Run: headless pygame with SDL's dummy video driver; simulated clock (each Clock.tick advances the game by its frame time, no real sleeping); random seed 0; keys injected as events and as key.get_pressed() state; mouse plan: one left click at the window centre at the start of phase 2, then a move to the lower-right quarter at the start of phase 3.
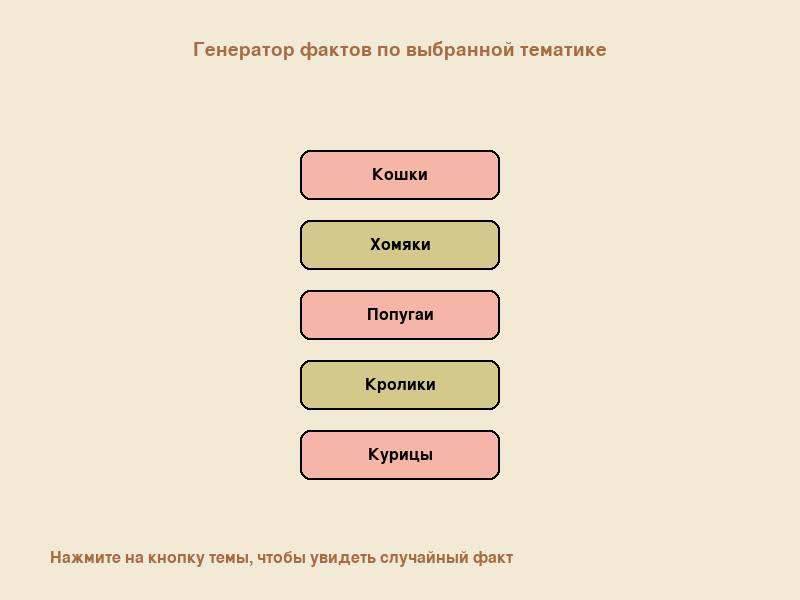
Frame 1 of 4 · flips 1–60 · no input
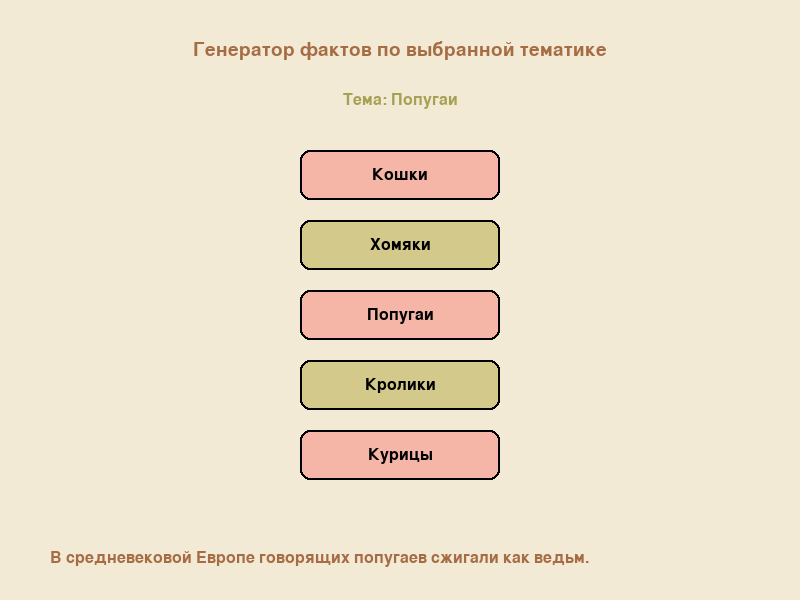
Frame 2 of 4 · flips 61–180 · clicked the window centre · tapped SPACE, RETURN · held RIGHT (→), D
Frame 3 of 4 · flips 181–300 · moved the mouse to the lower-right quarter · held DOWN (↓), S · screen unchanged from frame 2, image omitted
Frame 4 of 4 · flips 301–420 · held LEFT (←), A, UP (↑), W · screen unchanged from frame 3, image omitted

The pygame program that drew these frames:

import pygame
import random
import sys
pygame.init()
class ThemeError(Exception):
    pass

class FactGenerator:
    def __init__(self):
        self.__themes = {
            "Кошки": [
                "Рисунок носа кошки индивидуален, как отпечаток пальца у человека.",
                "Кошки не чувствуют сладкого вкуса. ",
                "Древние египтяне брили брови в знак траура по кошке.",
                "Мозг кошки на 90% похож на человеческий.",
                "Чувствуют землетрясения за 10–15 минут до толчков."
            ],
            "Хомяки": [
                "Слышат ультразвук – общаются на частотах, недоступных человеческому уху.",
                "Рождаются сразу с зубами. ",
                "В Швейцарии запрещено держать одного хомяка – только парами, иначе штраф.",
                "Они близоруки и различают только оттенки серого и зеленого.",
                "Если хомячок родился слабым или больным – мать его съест."
            ],
            "Попугаи": [
                "У них почти нет вкусовых рецепторов – жуют всё подряд, даже острый перец.",
                "Попугаи спят, как летучие мыши – повисают вниз головой.",
                "Сердце бьется 300 раз в минуту.",
                "В средневековой Европе говорящих попугаев сжигали как ведьм.",
                "Африканский серый Жако знает до 1500 слов, понимает вопросы и даже шутит. "
            ],
            "Кролики": [
                "Узнают хозяина, откликаются на кличку и даже приносят мячик.",
                "Без сородичей впадают в депрессию, перестают есть и гибнут. ",
                "В Древнем Риме кроликов разводили только для меха и магических ритуалов.",
                "Могут грызть бетон и прыгать в длину на 3 метра",
                "Одна крольчиха может произвести до 800 потомков всего за 2 года."
            ],
            "Курицы": [
                "Чувствуют магнитное поле Земли.",
                "У кур более 30 звуковых сигналов для разных ситуаций.",
                "Различают ультрафиолет и оттенки, недоступные нашему глазу.",
                "Куры запоминают до 100 человеческих лиц и различают эмоции.",
                "Прямые потомки динозавров, их ДНК совпадает с древними ящерами на 60%."
            ]
        }
    
    def get_random_fact(self, theme):
        if theme not in self.__themes:
            raise ThemeError(f"Тема '{theme}' не найдена")
        return random.choice(self.__themes[theme])
    
    def get_themes(self):
        return list(self.__themes.keys())

class SimpleButton:
    def __init__(self, x, y, width, height, text, color):
        self.rect = pygame.Rect(x, y, width, height)
        self.text = text
        self.color = color
        self.font = pygame.font.SysFont('Arial', 24)
    
    def draw(self, surface):
        pygame.draw.rect(surface, self.color, self.rect, border_radius=10)
        pygame.draw.rect(surface, (0, 0, 0), self.rect, 2, border_radius=10)
        
        text_surface = self.font.render(self.text, True, (0, 0, 0))
        text_rect = text_surface.get_rect(center=self.rect.center)
        surface.blit(text_surface, text_rect)
    
    def is_clicked(self, pos, event):
        if event.type == pygame.MOUSEBUTTONDOWN and event.button == 1:
            return self.rect.collidepoint(pos)
        return False

class FactApp:
    def __init__(self):
        self.screen_width = 800
        self.screen_height = 600
        self.screen = pygame.display.set_mode((self.screen_width, self.screen_height))
        pygame.display.set_caption("Генератор фактов по выбранной теме")
        self.clock = pygame.time.Clock()
        self.running = True
        self.bg_color = (243, 234, 214)
        self.fact_generator = FactGenerator()
        self.current_fact = "Нажмите на кнопку темы, чтобы увидеть случайный факт"
        self.current_theme = None
        self.theme_buttons = []
        self.create_buttons()
        self.font = pygame.font.SysFont('Arial', 28)
        self.small_font = pygame.font.SysFont('Arial', 24)
    
    def create_buttons(self):
        themes = self.fact_generator.get_themes()
        button_width = 200
        button_height = 50
        start_y = 150
        spacing = 20
        
        colors = [
            (246, 182, 167),  
            (210, 201, 138),  
            (246, 182, 167),   
            (210, 201, 138),  
            (246, 182, 167)   
        ]
        
        for i, theme in enumerate(themes):
            y = start_y + i * (button_height + spacing)
            button = SimpleButton(
                self.screen_width // 2 - button_width // 2,
                y,
                button_width,
                button_height,
                theme,
                colors[i % len(colors)]  
            )
            self.theme_buttons.append(button)
    
    def handle_events(self):
        mouse_pos = pygame.mouse.get_pos()
        
        for event in pygame.event.get():
            if event.type == pygame.QUIT:
                self.running = False
            
            for button in self.theme_buttons:
                if button.is_clicked(mouse_pos, event):
                    try:
                        self.current_fact = self.fact_generator.get_random_fact(button.text)
                        self.current_theme = button.text
                    except ThemeError as e:
                        self.current_fact = f"Ошибка: {str(e)}"
                        self.current_theme = None
    
    def draw(self):
        self.screen.fill(self.bg_color) 
        # заголовок
        title = self.font.render("Генератор фактов по выбранной тематике", True, (166, 109, 69))
        title_rect = title.get_rect(center=(self.screen_width // 2, 50))
        self.screen.blit(title, title_rect)
         # тема
        if self.current_theme:
            theme_text = self.small_font.render(f"Тема: {self.current_theme}", True, (167, 161, 85))
            theme_rect = theme_text.get_rect(center=(self.screen_width // 2, 100))
            self.screen.blit(theme_text, theme_rect)
        
        # Кнопки
        for button in self.theme_buttons:
            button.draw(self.screen)
        
        # Факт 
        fact_y = 150 + len(self.theme_buttons) * (50 + 20) + 50
        fact_text = self.small_font.render(self.current_fact, True, (166, 109, 69))
        self.screen.blit(fact_text, (50, fact_y))
        
        pygame.display.flip()
    
    def run(self):
        while self.running:
            self.handle_events()
            self.draw()
            self.clock.tick(60)
        
        pygame.quit()
        sys.exit()

if __name__ == "__main__":
    app = FactApp()
    app.run()
